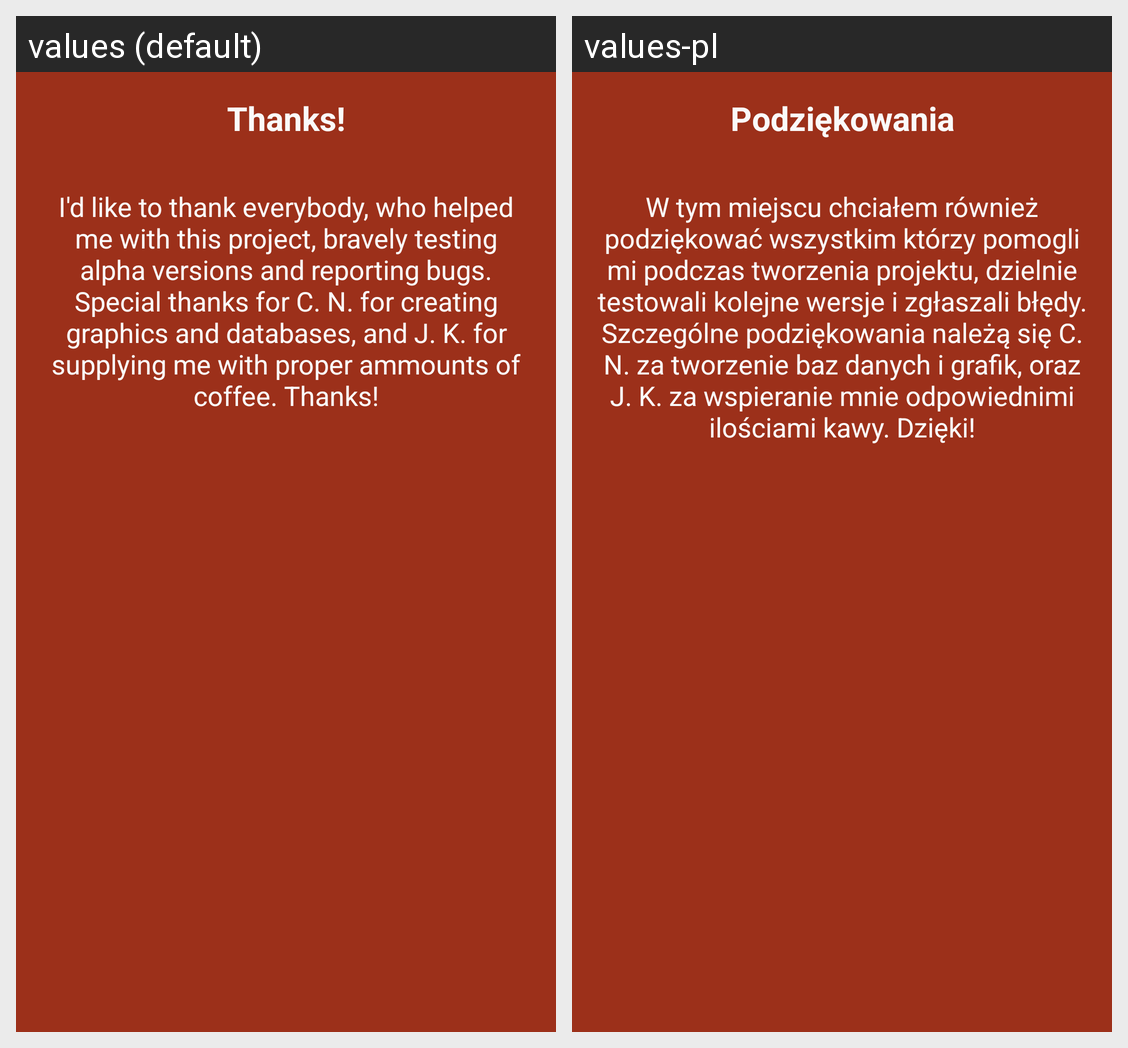

The same Android screen rendered under two of its app's locales, left to right. List the strings drawn on it with the default value and each locale's translation.
Android screen res/layout/fragment_intro_thank_you.xml rendered under 2 locales, left to right: values (default), values-pl. Device: Nexus 5 (rendered at 1080×1920; each locale shown at half size, 540×960, under a caption strip naming it); theme AppTheme.
Strings drawn on this screen, with the default value and each locale's value (text and hints the layout hard-codes, and strings that could not be matched under every locale, appear in the picture but are not listed):

introThankYouTitle
  values: Thanks!
  values-pl: Podziękowania

introThankYouDesc
  values: I'd like to thank everybody, who helped me with this project, bravely testing alpha versions and reporting bugs. Special thanks for C. N. for creating graphics and databases, and J. K. for supplying me with proper ammounts of coffee. Thanks!
  values-pl: W tym miejscu chciałem również podziękować wszystkim którzy pomogli mi podczas tworzenia projektu, dzielnie testowali kolejne wersje i zgłaszali błędy. Szczególne podziękowania należą się C. N. za tworzenie baz danych i grafik, oraz J. K. za wspieranie mnie odpowiednimi ilościami kawy. Dzięki!
